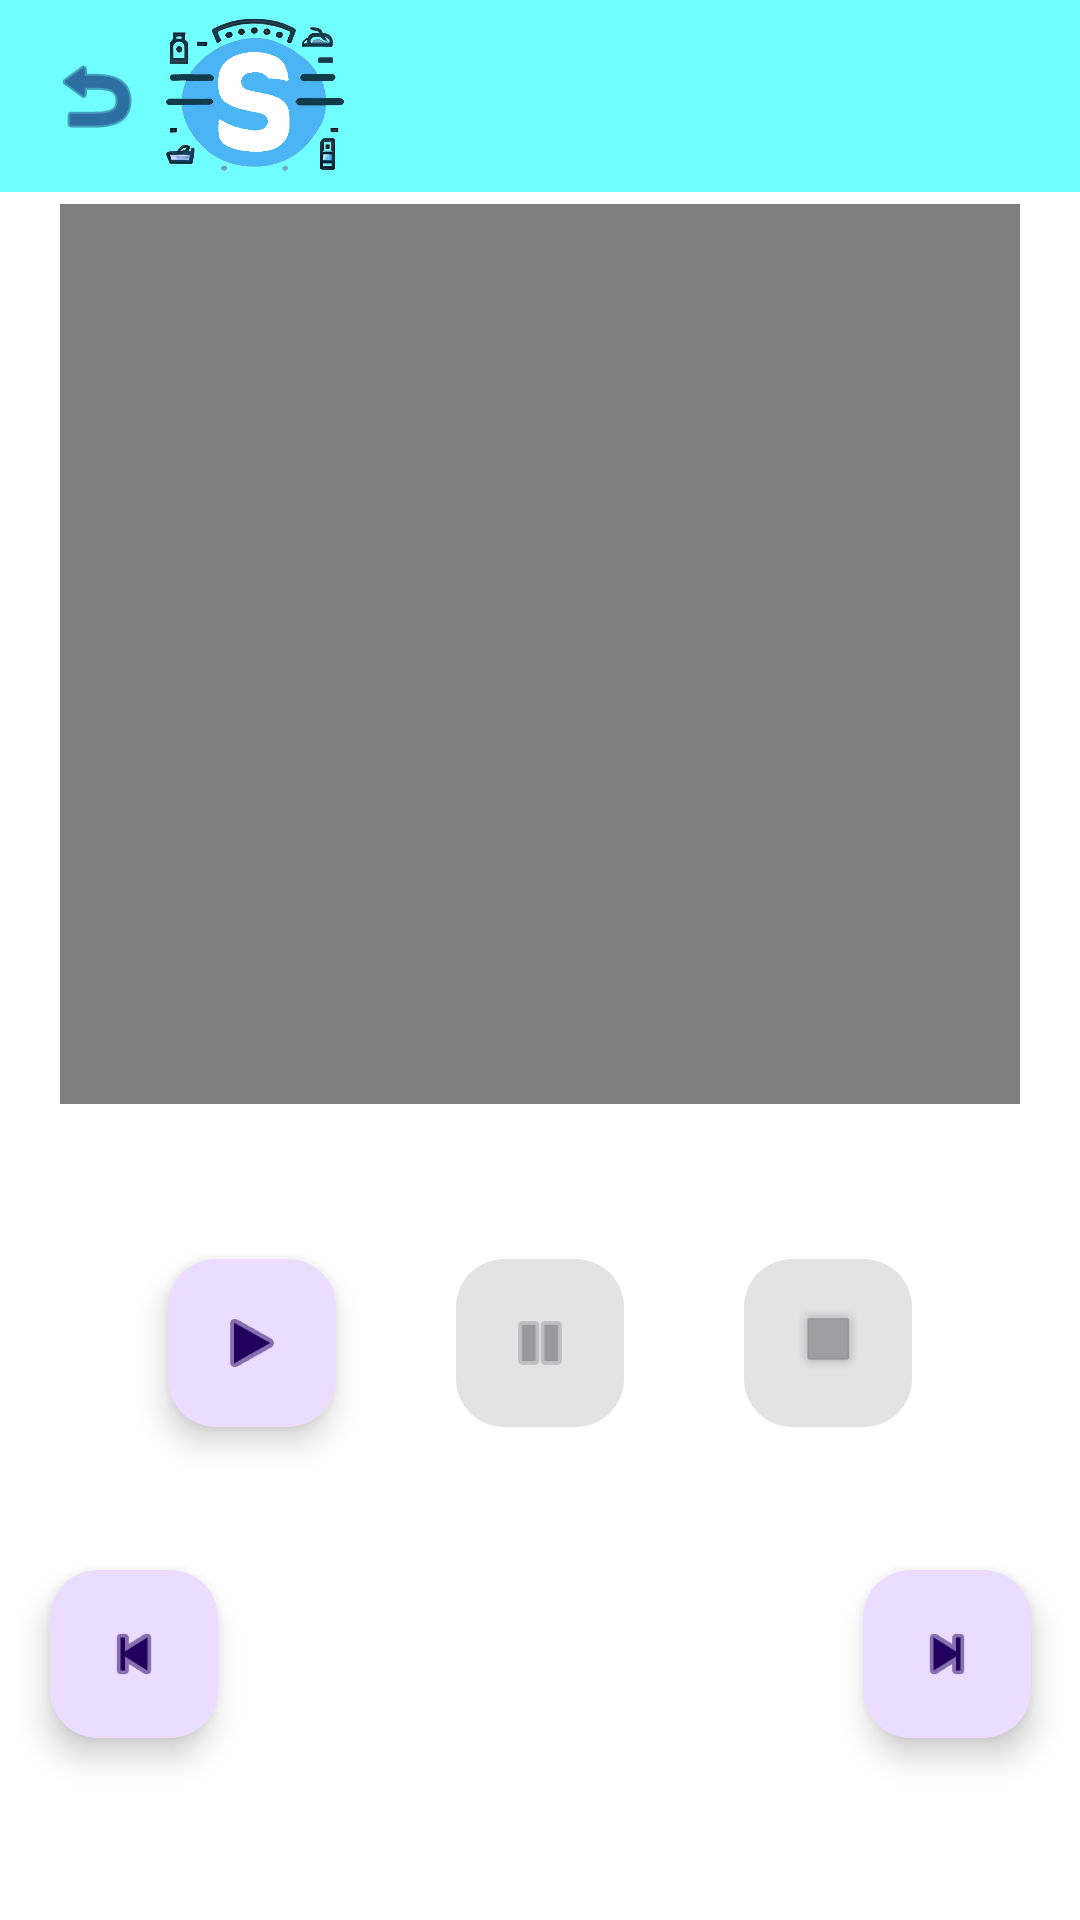

Reconstruct the res/layout file that produces this screen, plus the resources it refers to.
<!-- AndroidManifest.xml: application theme Theme.Stocker2 -->
<!-- res/layout/activity_ver_video.xml -->
<?xml version="1.0" encoding="utf-8"?>
<androidx.constraintlayout.widget.ConstraintLayout xmlns:android="http://schemas.android.com/apk/res/android"
    xmlns:app="http://schemas.android.com/apk/res-auto"
    xmlns:tools="http://schemas.android.com/tools"
    android:layout_width="match_parent"
    android:layout_height="match_parent"
    android:background="#FFFFFF"
    android:backgroundTint="#FFFFFF"
    tools:context=".SubirVideo">

    <include
        android:id="@+id/appbar"
        layout="@layout/toolbar"

        app:layout_constraintEnd_toEndOf="parent"
        app:layout_constraintHorizontal_bias="1.0"
        app:layout_constraintStart_toStartOf="parent"
        app:layout_constraintTop_toTopOf="parent" />

    <LinearLayout
        android:id="@+id/linearLayout"
        android:layout_width="327dp"
        android:layout_height="151dp"
        android:gravity="center"
        android:orientation="horizontal"
        app:layout_constraintBottom_toBottomOf="parent"
        app:layout_constraintEnd_toEndOf="parent"
        app:layout_constraintStart_toStartOf="parent"
        app:layout_constraintTop_toBottomOf="@+id/videoView"
        app:layout_constraintVertical_bias="0.037">

        <com.google.android.material.floatingactionbutton.FloatingActionButton
            android:id="@+id/playButton"
            android:layout_width="wrap_content"
            android:layout_height="wrap_content"
            android:layout_margin="20dp"
            android:layout_weight="1"
            android:clickable="true"
            app:srcCompat="@android:drawable/ic_media_play" />

        <com.google.android.material.floatingactionbutton.FloatingActionButton
            android:id="@+id/pauseButton"
            android:layout_width="wrap_content"
            android:layout_height="wrap_content"
            android:layout_margin="20dp"
            android:layout_weight="1"
            android:clickable="true"
            android:enabled="false"
            app:srcCompat="@android:drawable/ic_media_pause" />

        <com.google.android.material.floatingactionbutton.FloatingActionButton
            android:id="@+id/stopButton"
            android:layout_width="wrap_content"
            android:layout_height="wrap_content"
            android:layout_margin="20dp"
            android:layout_weight="1"
            android:clickable="true"
            android:enabled="false"
            app:srcCompat="@android:drawable/alert_dark_frame" />
    </LinearLayout>

    <com.google.android.material.floatingactionbutton.FloatingActionButton
        android:id="@+id/retrButton"
        android:layout_width="wrap_content"
        android:layout_height="wrap_content"
        android:layout_weight="1"
        android:clickable="true"
        app:layout_constraintStart_toStartOf="@+id/linearLayout"
        app:layout_constraintTop_toBottomOf="@+id/linearLayout"
        app:srcCompat="@android:drawable/ic_media_previous" />

    <com.google.android.material.floatingactionbutton.FloatingActionButton
        android:id="@+id/avanButton"
        android:layout_width="wrap_content"
        android:layout_height="wrap_content"
        android:layout_weight="1"
        android:clickable="true"
        app:layout_constraintEnd_toEndOf="@+id/linearLayout"
        app:layout_constraintTop_toBottomOf="@+id/linearLayout"
        app:srcCompat="@android:drawable/ic_media_next" />

    <VideoView
        android:id="@+id/videoView"
        android:layout_width="0dp"
        android:layout_height="300dp"
        android:layout_marginStart="20dp"
        android:layout_marginTop="68dp"
        android:layout_marginEnd="20dp"
        app:layout_constraintEnd_toEndOf="parent"
        app:layout_constraintHorizontal_bias="0.0"
        app:layout_constraintStart_toStartOf="parent"
        app:layout_constraintTop_toTopOf="parent" />


</androidx.constraintlayout.widget.ConstraintLayout>
<!-- res/layout/toolbar.xml (included above) -->
<?xml version="1.0" encoding="utf-8"?>
<RelativeLayout
    xmlns:android="http://schemas.android.com/apk/res/android"
    xmlns:app="http://schemas.android.com/apk/res-auto"
    xmlns:tools="http://schemas.android.com/tools"
    android:layout_width="match_parent"
    android:layout_height="wrap_content">

    

    
    <ImageView
        android:layout_width="match_parent"
        android:layout_height="match_parent"
        android:scaleType="centerCrop" />

    <androidx.appcompat.widget.Toolbar
        android:id="@+id/toolb"
        android:layout_width="match_parent"
        android:layout_height="wrap_content"
        android:minHeight="?attr/actionBarSize"
        android:theme="?attr/actionBarTheme"
        android:background="#70FFFF"
        app:layout_constraintEnd_toEndOf="parent"
        app:layout_constraintStart_toStartOf="parent"
        app:layout_constraintTop_toTopOf="parent">

        <ImageView
            android:id="@+id/btn_atras"
            android:layout_width="wrap_content"
            android:layout_height="wrap_content"
            android:backgroundTint="#000F63"
            android:foregroundTint="#000F63"
            app:srcCompat="@android:drawable/ic_menu_revert"
            app:tint="#000F63" />
        <ImageView
            android:id="@+id/STOCKER"
            android:layout_width="69dp"
            android:layout_height="63dp"
            app:layout_constraintBottom_toBottomOf="@+id/appbar"
            app:layout_constraintEnd_toEndOf="parent"
            app:layout_constraintHorizontal_bias="0.497"
            app:layout_constraintStart_toStartOf="parent"
            app:layout_constraintTop_toTopOf="parent"
            app:layout_constraintVertical_bias="0.139"
            app:srcCompat="@drawable/st" />


    </androidx.appcompat.widget.Toolbar>
</RelativeLayout>
<!-- resources referenced by this layout -->
<resources>
  <!-- drawable st: png bitmap (drawable, 126707 bytes) -->
  <style name="Theme.Stocker2" parent="Base.Theme.Stocker2" />
  <style name="Base.Theme.Stocker2" parent="Theme.Material3.DayNight.NoActionBar">
  
      </style>
</resources>
